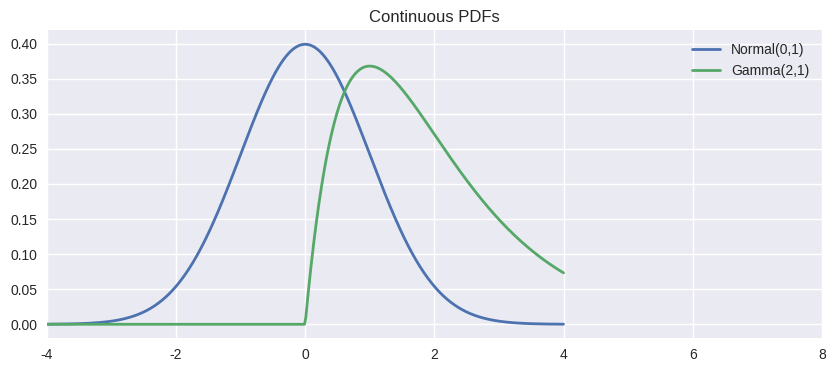
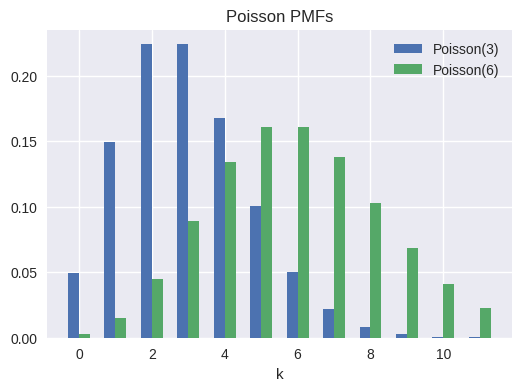

Write Python code to recreate these figures, in order.
# Python & Mathematics for Data Science and Machine Learning
# [redacted]
# AI-powered by GPT-5.x

# ---- [cell 1] ----------------------------------------
# [magics stripped] %config InlineBackend.figure_format = 'retina'
import numpy as np
import matplotlib.pyplot as plt
from scipy import stats

plt.style.use('seaborn-v0_8')
rng = np.random.default_rng(1)

# ---- [cell 2] ----------------------------------------
dist_specs = {
    'normal': stats.norm(loc=0.0, scale=1.0),
    'poisson': stats.poisson(mu=3.0),
    'exponential': stats.expon(scale=0.5),
    'beta': stats.beta(a=2.0, b=5.0),
}

for name, dist in dist_specs.items():
    samples = dist.rvs(size=40_000, random_state=rng).astype(np.float64)
    mean_emp = samples.mean()
    var_emp = samples.var(ddof=1)
    msg = (
        f"{name:10s} mean: {mean_emp:.3f} vs {dist.mean():.3f}  "
        f"var: {var_emp:.3f} vs {dist.var():.3f}"
    )
    print(msg)

# ---- [cell 3] ----------------------------------------
def logsumexp_naive(arr):
    return np.log(np.sum(np.exp(arr)))

def logsumexp_stable(arr):
    m = np.max(arr)
    return m + np.log(np.sum(np.exp(arr - m)))

log_probs = np.array([-120.0, -122.0, -119.5], dtype=np.float64)
print('naive:', logsumexp_naive(log_probs))
print('stable:', logsumexp_stable(log_probs))

# ---- [cell 4] ----------------------------------------
gamma_dist = stats.gamma(a=3.0, scale=2.0)
uniform_draws = rng.random(100_000)
gamma_samples = gamma_dist.ppf(uniform_draws)
ks_stat, ks_p = stats.kstest(gamma_samples, gamma_dist.cdf)
print(
    f"KS p-value={ks_p:.3f}  empirical mean={gamma_samples.mean():.3f}  "
    f"theory={gamma_dist.mean():.3f}"
)

# ---- [cell 5] ----------------------------------------
x = np.linspace(-4, 4, 400)
plt.figure(figsize=(10, 4))
plt.plot(x, stats.norm().pdf(x), label='Normal(0,1)', lw=2.0)
plt.plot(
    x,
    stats.gamma(a=2.0, scale=1.0).pdf(x.clip(min=0)),
    label='Gamma(2,1)',
    lw=2.0,
)
plt.xlim(-4, 8)
plt.legend(loc='upper right')
plt.title('Continuous PDFs')
plt.show()

k = np.arange(0, 12)
plt.figure(figsize=(6, 4))
plt.bar(k - 0.15, stats.poisson(mu=3).pmf(k), width=0.3, label='Poisson(3)')
plt.bar(k + 0.15, stats.poisson(mu=6).pmf(k), width=0.3, label='Poisson(6)')
plt.title('Poisson PMFs')
plt.xlabel('k')
plt.legend(loc='upper right')
plt.show()
